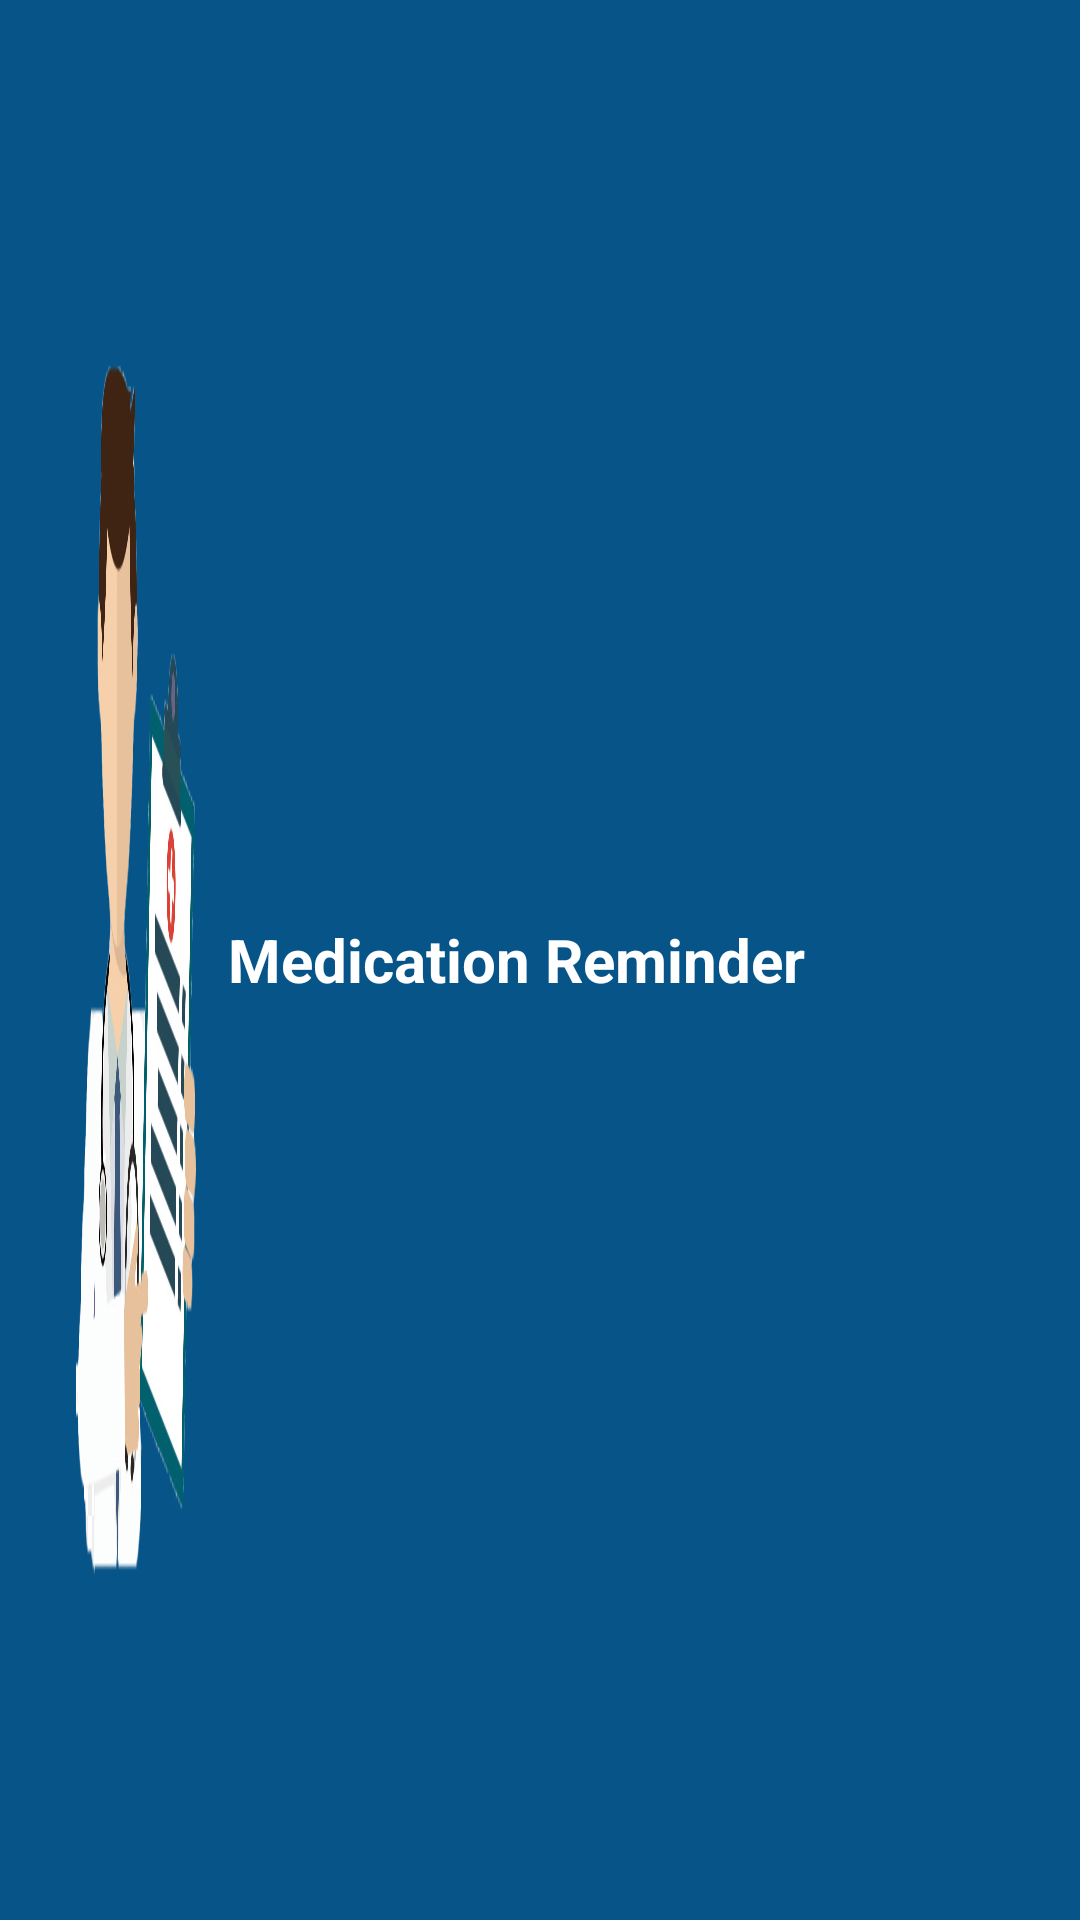

The Android layout XML behind this screen, and the referenced resources:
<!-- AndroidManifest.xml: application theme AppTheme -->
<!-- res/layout/customtoolbar.xml -->
<?xml version="1.0" encoding="utf-8"?>
<androidx.appcompat.widget.Toolbar
    xmlns:android="http://schemas.android.com/apk/res/android"
    xmlns:app="http://schemas.android.com/apk/res-auto"
    android:layout_width="match_parent"
    android:layout_height="?attr/actionBarSize"
    android:background="@color/darkblue"
    android:id="@+id/customtoolbar"
    android:theme="@style/ThemeOverlay.AppCompat.Dark"
    >


    <ImageView

        android:layout_width="60dp"
        android:layout_height="wrap_content"
        android:background="@drawable/iconmr"
        ></ImageView>

    <TextView
        android:layout_width="wrap_content"
        android:layout_height="wrap_content"
        android:text="Medication Reminder"
        android:textSize="20sp"
        android:textStyle="bold"

        android:textColor="#ffffff"></TextView>

</androidx.appcompat.widget.Toolbar>
<!-- resources referenced by this layout -->
<resources>
  <color name="darkblue">#075588</color>
  <!-- drawable iconmr: png bitmap (drawable, 181416 bytes) -->
  <style name="AppTheme" parent="Theme.AppCompat.Light.NoActionBar">
          
          <item name="colorPrimary">@color/colorPrimary</item>
          <item name="colorPrimaryDark">@color/colorPrimaryDark</item>
          <item name="colorAccent">@color/colorAccent</item>
      </style>
  <color name="colorPrimary">#6200EE</color>
  <color name="colorPrimaryDark">#3700B3</color>
  <color name="colorAccent">#03DAC5</color>
</resources>
